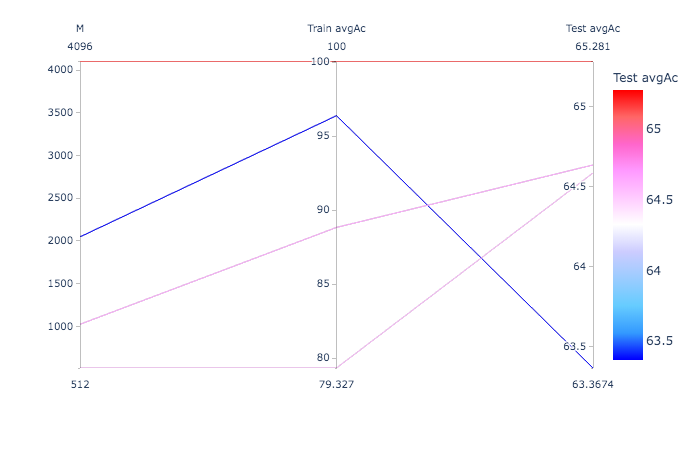

The data file committed next to this chart (first rows):
M, Train Ac, Train avgAc, Test Ac, Test avgAc
512, 90.04, 79.33, 75, 64.59
1024, 95.36, 88.82, 74.26, 64.64
2048, 98.87, 96.37, 74.02, 63.37
4096, 100, 100, 72.79, 65.28
